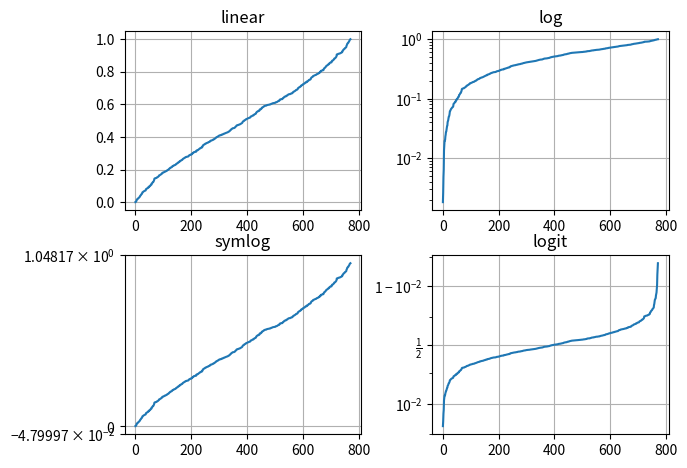

Source code (Python):
import numpy as np
import matplotlib.pyplot as plt
from matplotlib.ticker import NullFormatter


np.random.seed(100000)

y = np.random.normal(loc=0.5, scale=0.4, size=1000)
y = y[(y > 0) & (y < 1)]

y.sort()

# print y

x = np.arange(len(y))

# print x

plt.figure(1)

plt.subplot(221)
plt.plot(x, y)
plt.yscale("linear")
plt.title("linear")
plt.grid(True)
# plt.show()

plt.subplot(222)
plt.plot(x, y)
plt.yscale("log")
plt.title("log")
plt.grid(True)
# plt.show()

plt.subplot(223)
plt.plot(x, y)
plt.yscale("symlog")
plt.title("symlog")
plt.grid(True)

plt.subplot(224)
plt.plot(x, y)
plt.yscale('logit')
plt.title('logit')
plt.grid(True)
# Format the minor tick labels of the y-axis into empty strings with
# `NullFormatter`, to avoid cumbering the axis with too many labels.
plt.gca().yaxis.set_minor_formatter(NullFormatter())
# Adjust the subplot layout, because the logit one may take more space
# than usual, due to y-tick labels like "1 - 10^{-3}"
plt.subplots_adjust(top=0.92, bottom=0.08, left=0.10,\
                    right=0.95, hspace=0.25, wspace=0.3)
plt.show()
